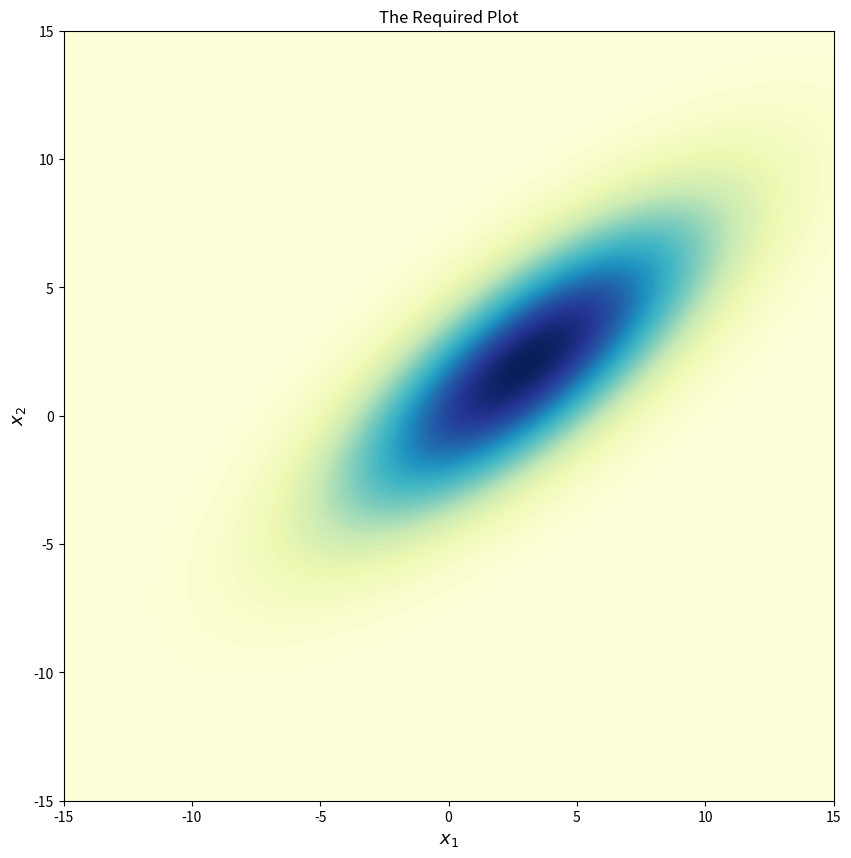

This chart was generated by the following Python code:
import numpy as np
import matplotlib.pyplot as plt
from scipy.stats import multivariate_normal
from matplotlib import cm


def multivariate_normal(x, d, mean, cov):
    x_m = x - mean
    return (1. / (np.sqrt((2 * np.pi)**d * np.linalg.det(cov))) * np.exp(-(np.linalg.solve(cov, x_m).T.dot(x_m)) / 2))

def gen_surface(mean, cov, d):
    num_samples = 100                                                                     
    x1_s = np.linspace(-15, 15, num=num_samples)                                              

    x2_s = np.linspace(-15, 15, num=num_samples)
    x1, x2 = np.meshgrid(x1_s, x2_s)                                                      
    pdf = np.zeros((num_samples, num_samples))
    for i in range(num_samples):
        for j in range(num_samples):
            pdf[i,j] = multivariate_normal(np.matrix([[x1[i,j]], [x2[i,j]]]), d, mean, cov)
                                                                                        
    return x1, x2, pdf
d=2
r=0.7720
u=23
v=16
w=r*(u**(1/2))*(v**(1/2))                                                               
fig, (ax1) = plt.subplots(nrows=1, ncols=1, figsize=(10,10))                              
bivariate_mean = np.matrix([[3], [2]])                                                  
bivariate_covariance = np.matrix([[23, w], [w, 16]])                                    
x1, x2, p = gen_surface(bivariate_mean, bivariate_covariance, d)                   

con = ax1.contourf(x1, x2, p, 100, cmap=cm.YlGnBu)
ax1.set_xlabel('$x_1$', fontsize=13)                                                   
ax1.set_ylabel('$x_2$', fontsize=13)                                                    
ax1.axis([-15, 15, -15, 15])                                                            
ax1.set_aspect('equal')                                                                
ax1.set_title('The Required Plot', fontsize=12)
plt.show()                                                                              
